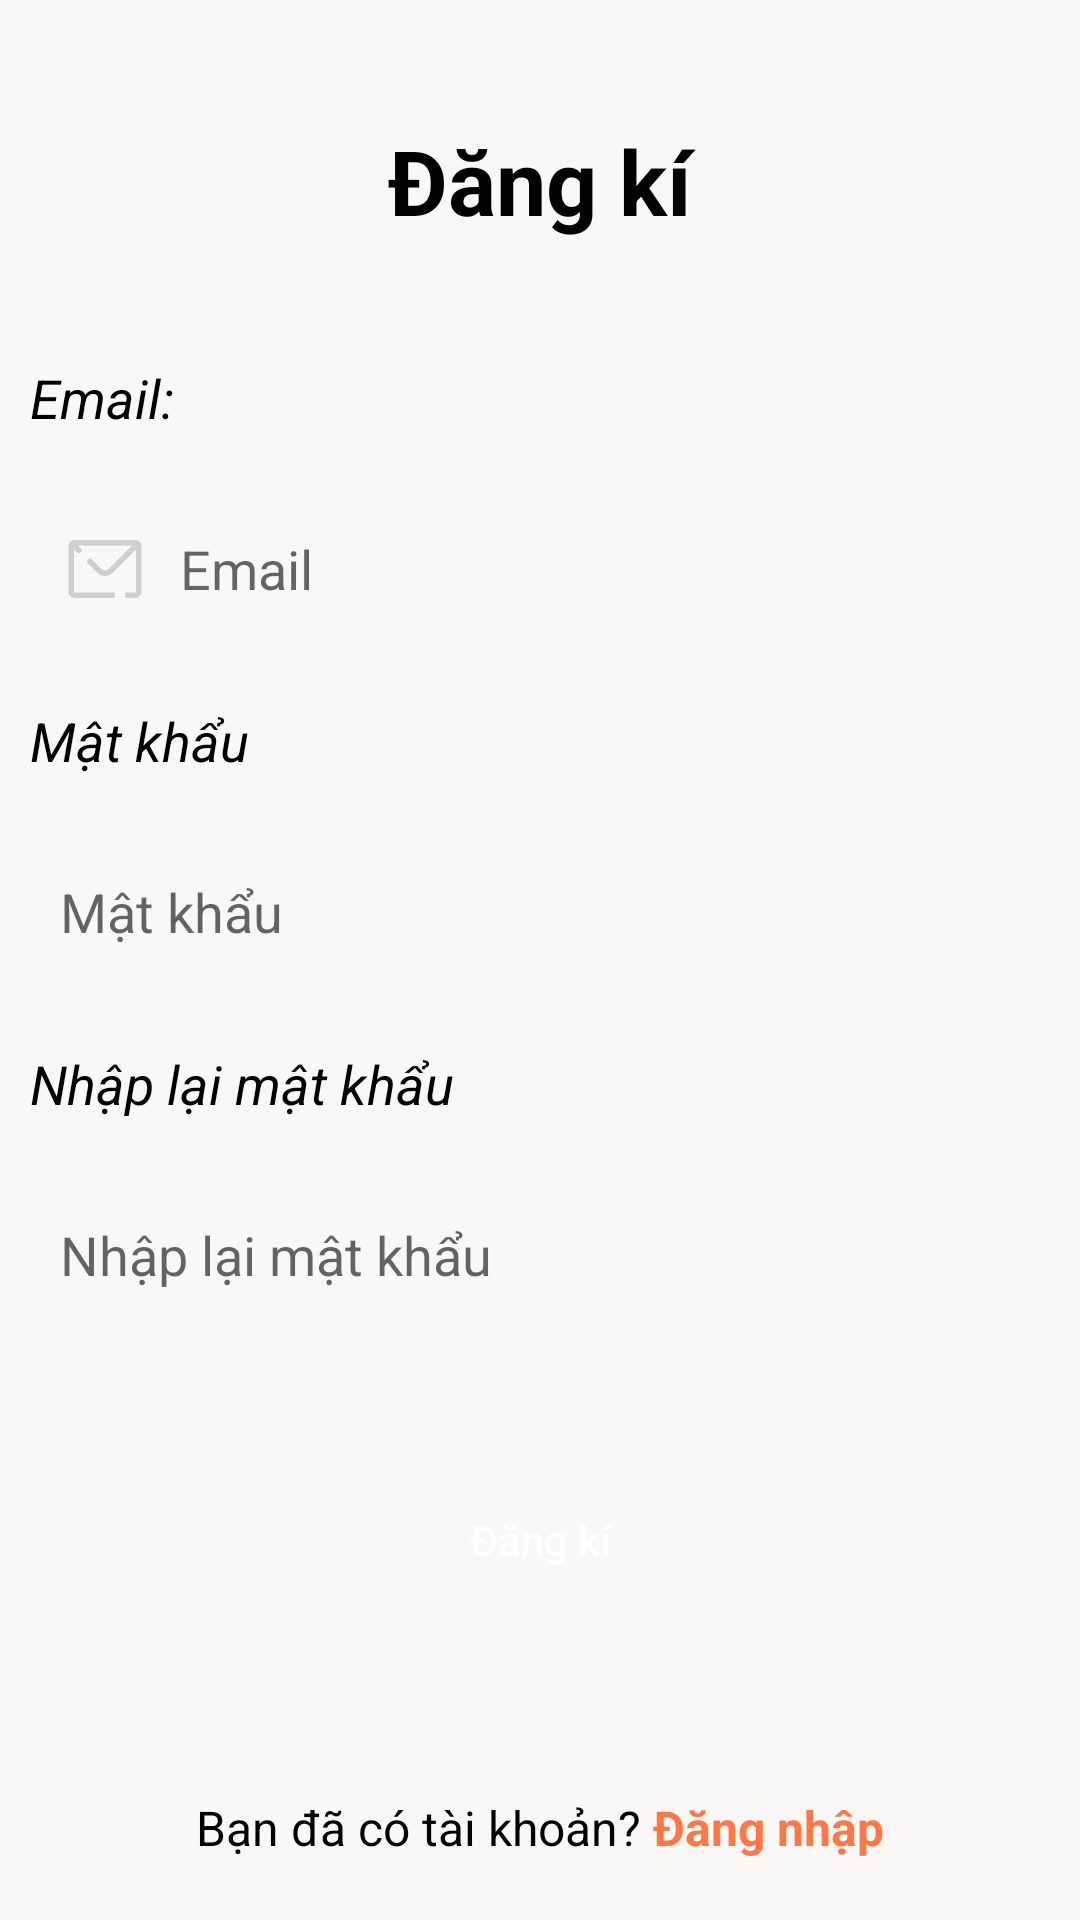

Produce the Android XML layout that renders to this screen, including the resource entries it uses.
<!-- AndroidManifest.xml: application theme Theme.Qlct -->
<!-- res/layout/activity_sign_up.xml -->
<?xml version="1.0" encoding="utf-8"?>
<LinearLayout xmlns:android="http://schemas.android.com/apk/res/android"
    xmlns:app="http://schemas.android.com/apk/res-auto"
    xmlns:tools="http://schemas.android.com/tools"
    android:layout_width="match_parent"
    android:layout_height="match_parent"
    tools:context=".acitivity.SignUpActivity"
    android:orientation="vertical"
    android:background="@color/blur_yellow">
    <TextView
        android:layout_width="match_parent"
        android:layout_height="wrap_content"
        android:text="Đăng kí"
        android:textSize="30sp"
        android:textColor="@color/black"
        android:textAlignment="center"
        android:textStyle="bold"
        android:layout_marginTop="40dp"/>
    <LinearLayout
        android:layout_width="match_parent"
        android:layout_height="wrap_content"
        android:orientation="vertical"
        android:paddingLeft="10dp"
        android:paddingRight="10dp"
        android:paddingTop="10dp"
        android:layout_marginTop="30dp"
        android:layout_weight="1">
        <TextView
            android:layout_width="wrap_content"
            android:layout_height="wrap_content"
            android:text="Email:"
            android:textSize="18sp"
            android:textColor="@color/black"
            android:textStyle="italic"/>
        <EditText
            android:id="@+id/edtEmail"
            android:layout_width="match_parent"
            android:layout_height="70dp"
            android:hint="Email"
            android:paddingLeft="10dp"
            android:layout_marginTop="10dp"
            android:background="@drawable/bg_borders"
            android:backgroundTint="@color/white"
            android:drawableStart="@drawable/ic_mail"
            android:drawablePadding="10dp"
            android:drawableTint="@color/gray"/>
        <TextView
            android:id="@+id/txtName"
            android:layout_width="wrap_content"
            android:layout_height="wrap_content"
            android:text="Mật khẩu"
            android:textSize="18sp"
            android:textColor="@color/black"
            android:textStyle="italic"
            android:layout_marginTop="10dp"/>

        <EditText
            android:id="@+id/edtPassword"
            android:layout_width="match_parent"
            android:layout_height="70dp"
            android:hint="Mật khẩu"
            android:paddingLeft="10dp"
            android:layout_marginTop="10dp"
            android:background="@drawable/bg_borders"
            android:backgroundTint="@color/white"
            android:inputType="textPassword"
            android:drawableStart="@drawable/ic_password"
            android:drawablePadding="10dp"
            android:drawableTint="@color/gray"/>
        <TextView
            android:layout_width="wrap_content"
            android:layout_height="wrap_content"
            android:text="Nhập lại mật khẩu"
            android:textSize="18sp"
            android:textColor="@color/black"
            android:textStyle="italic"
            android:layout_marginTop="10dp"/>

        <EditText
            android:id="@+id/edtRePassword"
            android:layout_width="match_parent"
            android:layout_height="70dp"
            android:inputType="textPassword"
            android:hint="Nhập lại mật khẩu"
            android:paddingLeft="10dp"
            android:layout_marginTop="10dp"
            android:background="@drawable/bg_borders"
            android:backgroundTint="@color/white"
            android:drawableStart="@drawable/ic_password"
            android:drawablePadding="10dp"
            android:drawableTint="@color/gray"/>
        <androidx.appcompat.widget.AppCompatButton
            android:id="@+id/btnDangKi"
            android:layout_width="200dp"
            android:layout_height="56dp"
            android:layout_marginTop="32dp"
            android:background="@drawable/bg_borders"
            android:backgroundTint="@color/orange"
            android:text="Đăng kí"
            android:textColor="@color/white"
            android:textAllCaps="false"
            android:layout_gravity="center_horizontal"/>
    </LinearLayout>
    <LinearLayout
        android:layout_width="match_parent"
        android:layout_height="wrap_content"
        android:gravity="center_horizontal"
        android:layout_marginBottom="20dp">
        <TextView
            android:layout_width="wrap_content"
            android:layout_height="wrap_content"
            android:text="Bạn đã có tài khoản?"
            android:textColor="@color/black"
            android:textSize="16sp"/>
        <TextView
            android:id="@+id/txtDangNhap"
            android:layout_width="wrap_content"
            android:layout_height="wrap_content"
            android:text=" Đăng nhập"
            android:textColor="@color/orange"
            android:textStyle="bold"
            android:textSize="16sp"/>
    </LinearLayout>
</LinearLayout>
<!-- resources referenced by this layout -->
<resources>
  <color name="black">#FF000000</color>
  <color name="blur_yellow">#faf8f6</color>
  <color name="gray">#d0cfd0</color>
  <color name="orange">#ff7846</color>
  <color name="white">#FFFFFFFF</color>
  <!-- drawable ic_mail (drawable) -->
  <vector xmlns:android="http://schemas.android.com/apk/res/android"
      android:width="30dp"
      android:height="30dp"
      android:viewportWidth="24"
      android:viewportHeight="24">
    <path
        android:pathData="M3.293,5.293C3.474,5.112 3.724,5 4,5H20C20.276,5 20.526,5.112 20.707,5.293M3.293,5.293C3.112,5.474 3,5.724 3,6V18C3,18.552 3.448,19 4,19H14M3.293,5.293L5,7M20.707,5.293C20.888,5.474 21,5.724 21,6V18C21,18.552 20.552,19 20,19H18M20.707,5.293L13.414,12.586C12.633,13.367 11.367,13.367 10.586,12.586L8,10"
        android:strokeLineJoin="round"
        android:strokeWidth="1.5"
        android:fillColor="#00000000"
        android:strokeColor="#000000"
        android:strokeLineCap="round"/>
  </vector>
  <style name="Theme.Qlct" parent="Theme.MaterialComponents.DayNight.NoActionBar">
          
          <item name="colorPrimary">@color/purple_500</item>
          <item name="colorPrimaryVariant">@color/purple_700</item>
          <item name="colorOnPrimary">@color/white</item>
          
          <item name="colorSecondary">@color/teal_200</item>
          <item name="colorSecondaryVariant">@color/teal_700</item>
          <item name="colorOnSecondary">@color/black</item>
          
          <item name="android:statusBarColor">?attr/colorPrimaryVariant</item>
          
      </style>
  <color name="purple_500">#FF6200EE</color>
  <color name="purple_700">#FF3700B3</color>
  <color name="teal_200">#FF03DAC5</color>
  <color name="teal_700">#FF018786</color>
</resources>
